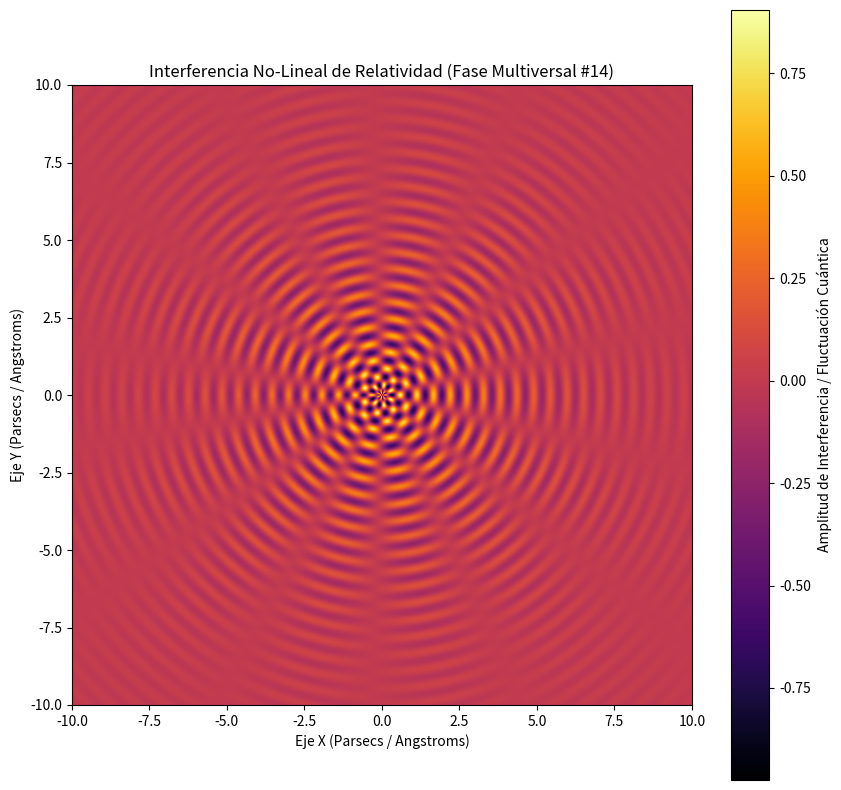

Write Python code to recreate this figure.
%matplotlib inline
# Simulación Multiversal: Relatividad - Variante 14
import numpy as np
import matplotlib.pyplot as plt

# Parámetros Físicos No-Lineales
omega_1 = 11.661
omega_2 = 6.86
lambda_decay = 0.309
phase_shift = 0.935

x = np.linspace(-10, 10, 800)
y = np.linspace(-10, 10, 800)
X, Y = np.meshgrid(x, y)

# Dinámica de Fluidos / Campos Tensor-Escalares (Fase Multiversal)
R = np.sqrt(X**2 + Y**2) + 1e-5
Z = (np.sin(omega_1 * R + phase_shift) * np.cos(omega_2 * np.arctan2(Y, X))) * np.exp(-lambda_decay * R)

plt.figure(figsize=(10, 10))
plt.imshow(Z, cmap='inferno', extent=[-10, 10, -10, 10], origin='lower')
plt.colorbar(label='Amplitud de Interferencia / Fluctuación Cuántica')
plt.title(r'Interferencia No-Lineal de Relatividad (Fase Multiversal #14)')
plt.xlabel('Eje X (Parsecs / Angstroms)')
plt.ylabel('Eje Y (Parsecs / Angstroms)')
plt.show()
